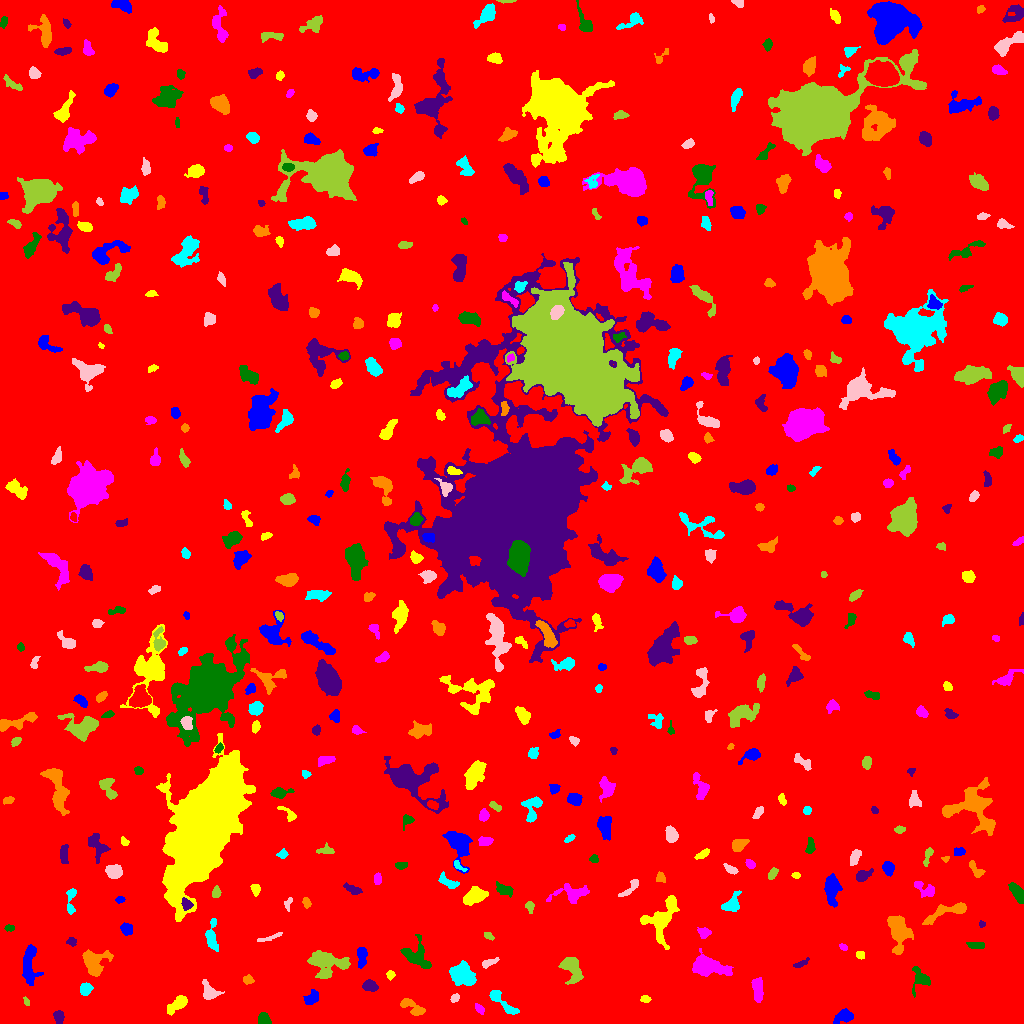

The file beside this chart, header and first rows:
ID, X, Y, A, B, theta, total_flux, mu_max, mu_median, mu_mean, R_fwhm, R_e, R10, R90, x_start, x_end, y_start, y_end, area, greylevel
0, 507.2, 507.6, 300.2, 293.2, -0.5122, 2060899, 13.0, 2.0, 2.322, 95.66, 245.4, 93.27, 395.3, 0, 1023, 0, 1023, 887559, 2.322
1, 843.4, 7.203, 4.358, 2.607, 0.3912, 548.0, 7.0, 2.0, 2.597, 4.478, 3.989, 1.596, 6.555, 833, 853, 0, 15, 211, 8.597
2, 177.5, 19.19, 6.314, 2.66, 0.683, 966.0, 9.0, 4.0, 4.008, 5.293, 4.886, 1.871, 7.59, 167, 187, 8, 28, 241, 9.008
3, 479.4, 14.89, 2.81, 1.779, -0.8081, 134.0, 4.0, 2.0, 1.654, 3.742, 2.877, 1.128, 4.478, 475, 484, 9, 20, 81, 7.654
4, 263.7, 4.724, 3.038, 2.529, -1.153, 510.0, 8.0, 4.0, 3.778, 4.82, 3.523, 1.382, 5.441, 258, 271, 0, 11, 135, 9.778
5, 58.59, 6.445, 3.05, 2.236, -1.368, 458.0, 8.0, 3.0, 3.664, 4.442, 3.338, 1.262, 5.232, 53, 64, 0, 13, 125, 9.664
6, 411.7, 16.66, 7.476, 2.738, -0.5726, 639.0, 6.0, 3.0, 2.731, 6.232, 4.82, 1.871, 7.506, 400, 425, 8, 25, 234, 8.731
7, 500.7, 22.74, 10.16, 2.461, -0.7409, 960.0, 10.0, 3.0, 3.65, 4.652, 4.853, 1.784, 8.038, 489, 519, 9, 33, 263, 8.65
8, 454.4, 25.64, 2.139, 1.649, 0.8014, 141.0, 5.0, 2.0, 2.014, 2.821, 2.326, 0.9772, 3.827, 450, 459, 21, 30, 70, 10.01
9, 26.34, 21.48, 2.146, 1.341, -1.089, 113.0, 5.0, 2.0, 2.354, 2.646, 2.111, 0.7979, 3.338, 23, 29, 18, 27, 48, 8.354
10, 719, 27.11, 5.275, 1.735, 0.1431, 148.0, 3.0, 1.0, 1.184, 3.141, 3.385, 1.128, 5.528, 709, 727, 23, 31, 125, 7.184
11, 311.7, 25.73, 4.166, 2.602, 0.765, 331.0, 5.0, 2.0, 1.97, 4.618, 4.029, 1.596, 6.05, 303, 318, 19, 34, 168, 7.97
12, 645.2, 24.47, 2.25, 1.577, 0.02288, 151.0, 7.0, 2.0, 2.157, 1.954, 2.257, 0.7979, 3.909, 640, 651, 21, 28, 70, 8.157
13, 757.5, 33.66, 6.342, 2.329, -1.425, 786.0, 8.0, 3.0, 3.331, 5.809, 4.618, 1.784, 7.203, 751, 763, 21, 46, 236, 9.331
14, 920.5, 45.26, 5.653, 4.536, -1.417, 547.0, 6.0, 2.0, 2.179, 4.886, 4.583, 1.784, 7.756, 912, 930, 26, 57, 251, 8.179
15, 370.2, 37.63, 3.572, 2.37, -0.3831, 493.0, 7.0, 3.0, 3.181, 4.72, 3.742, 1.596, 5.781, 362, 378, 32, 44, 155, 9.181
16, 247.7, 43.94, 2.452, 2.032, -0.1911, 282.0, 7.0, 3.0, 3.205, 3.568, 2.877, 1.128, 4.442, 243, 254, 39, 49, 88, 9.205
17, 85.51, 34.39, 3.058, 2.662, 0.8094, 565.0, 8.0, 4.0, 4.036, 5.078, 3.742, 1.493, 5.698, 80, 93, 28, 41, 140, 10.04
18, 209.5, 30.9, 4.633, 3.524, -0.8178, 927.0, 10.0, 3.0, 4.157, 5.046, 4.37, 1.693, 7.225, 202, 224, 24, 44, 223, 9.157
19, 571.3, 56.12, 6.814, 3.665, -0.9785, 1400, 11.0, 3.0, 3.655, 5.352, 5.262, 2.034, 8.938, 558, 583, 39, 66, 383, 9.655
20, 535.7, 42.07, 2.171, 1.266, 0.7062, 120.0, 6.0, 2.0, 2.353, 2.706, 2.034, 0.7979, 3.241, 532, 540, 39, 46, 51, 8.353
21, 29.46, 60.05, 10.41, 3.925, -1.569, 1411, 7.0, 3.0, 3.266, 7.736, 6.604, 2.646, 10.26, 22, 43, 38, 79, 432, 8.266
22, 390.6, 48.73, 2.114, 1.838, 1.514, 120.0, 4.0, 2.0, 1.739, 3.432, 2.394, 0.7979, 3.909, 386, 395, 43, 53, 69, 7.739
23, 705.8, 57.41, 7.095, 3.854, -0.1896, 4419, 29.0, 5.0, 7.645, 5.997, 5.698, 2.257, 10.11, 692, 733, 47, 75, 578, 13.65
24, 416.3, 67.19, 8.129, 5.799, -0.8371, 1517, 8.0, 3.0, 3.621, 7.999, 6.507, 2.523, 10.23, 400, 431, 55, 89, 419, 8.621
25, 801, 59.84, 4.184, 1.403, 0.4663, 135.0, 3.0, 2.0, 1.517, 3.909, 3.038, 1.128, 4.549, 793, 809, 56, 66, 89, 7.517
26, 93.75, 61.45, 6.342, 6.126, 0.5153, 2227, 11.0, 4.0, 4.862, 7.442, 6.555, 2.585, 10.39, 82, 113, 47, 74, 458, 9.862
27, 462.6, 49.94, 5.745, 4.483, -0.5712, 2807, 15.0, 5.0, 5.885, 7.269, 6.155, 2.459, 9.821, 449, 476, 38, 63, 477, 11.88
28, 488.1, 60.39, 4.605, 1.634, 0.3587, 162.0, 4.0, 1.0, 1.459, 3.742, 2.985, 1.128, 4.983, 482, 499, 55, 66, 111, 11.46
29, 326.8, 59.29, 9.925, 6.594, -0.0573, 1593, 8.0, 2.0, 2.425, 7.092, 7.548, 2.932, 11.94, 307, 350, 45, 73, 657, 8.425
30, 627.4, 65.9, 3.086, 2.507, -0.072, 179.0, 4.0, 1.0, 1.492, 4.107, 3.241, 1.128, 5.202, 620, 635, 59, 71, 120, 7.492
31, 361.9, 67.44, 5.464, 2.116, 1.558, 524.0, 8.0, 3.0, 2.879, 4.406, 3.949, 1.493, 6.308, 357, 367, 55, 76, 182, 9.879
32, 860.4, 68.23, 2.045, 1.743, -0.1422, 140.0, 4.0, 2.0, 2.059, 3.613, 2.459, 0.9772, 3.742, 856, 864, 64, 72, 68, 8.059
33, 843.1, 76.36, 2.272, 1.463, -0.5806, 134.0, 4.0, 3.0, 2.528, 3.7, 2.459, 0.9772, 3.568, 839, 847, 73, 80, 53, 8.528
34, 976, 78.06, 4.549, 1.733, -0.04364, 190.0, 3.0, 2.0, 1.61, 4.514, 3.613, 1.382, 5.499, 966, 984, 75, 81, 118, 7.61
35, 71.85, 81.66, 2.268, 2.02, -0.1698, 142.0, 4.0, 2.0, 1.844, 3.742, 2.523, 0.9772, 4.068, 66, 76, 77, 86, 77, 7.844
36, 898.7, 92.01, 9.349, 4.834, -1.434, 2975, 12.0, 5.0, 5.201, 9.062, 7.399, 2.985, 11.58, 887, 913, 69, 108, 572, 10.2
37, 211.8, 86.35, 8.312, 2.795, -1.517, 981.0, 9.0, 4.0, 3.862, 5.202, 4.983, 1.954, 7.858, 205, 218, 72, 105, 254, 8.862
38, 271.7, 86.22, 6.296, 1.111, 0.345, 166.0, 5.0, 1.0, 1.551, 2.646, 2.877, 0.9772, 4.72, 257, 282, 82, 91, 107, 7.551
39, 488.4, 87.64, 2.482, 1.587, -0.4658, 131.0, 5.0, 2.0, 1.955, 2.523, 2.459, 0.9772, 3.909, 484, 494, 83, 91, 67, 7.955
40, 754, 86.91, 2.897, 1.629, 0.4571, 122.0, 4.0, 1.0, 1.506, 3.523, 2.646, 0.9772, 4.184, 749, 761, 82, 91, 81, 7.506
41, 126.2, 94.03, 2.907, 2.505, -0.7791, 497.0, 10.0, 3.0, 3.681, 3.949, 3.432, 1.262, 5.47, 120, 132, 88, 101, 135, 9.681
42, 661.1, 104.4, 13.17, 7.597, 1.126, 2182, 7.0, 3.0, 3.122, 8.992, 8.575, 3.338, 13.4, 640, 679, 74, 128, 699, 8.122
43, 704, 90.64, 2.915, 2.532, -0.1444, 359.0, 6.0, 3.0, 2.992, 4.72, 3.385, 1.262, 5.232, 697, 711, 85, 96, 120, 10.99
44, 9.357, 95.6, 2.51, 1.531, 0.07623, 126.0, 4.0, 2.0, 2.032, 3.613, 2.459, 0.9772, 3.909, 4, 14, 92, 99, 62, 9.032
45, 981.8, 99.5, 1.585, 1.463, -3.917200762821428e-11, 110.0, 5.0, 2.0, 2.619, 2.394, 1.954, 0.7979, 3.038, 979, 985, 96, 103, 42, 11.62
46, 948.4, 112.2, 13.34, 2.919, 0.3314, 866.0, 7.0, 2.0, 2.353, 5.382, 5.171, 1.954, 8.649, 922, 966, 99, 121, 368, 8.353
47, 731.6, 119.7, 5.163, 2.978, 0.9231, 623.0, 7.0, 2.0, 2.64, 4.82, 4.26, 1.596, 6.956, 721, 741, 112, 133, 236, 8.64
48, 288.2, 119.9, 3.686, 1.787, 1.371, 209.0, 5.0, 3.0, 2.75, 3.656, 2.877, 1.128, 4.406, 284, 292, 112, 126, 76, 7.75
49, 529.8, 117.2, 2.956, 1.911, -1.388, 126.0, 3.0, 1.0, 1.448, 3.478, 2.821, 1.128, 4.514, 525, 534, 110, 122, 87, 8.448
50, 653.8, 123.7, 2.129, 1.841, 1.238, 122.0, 4.0, 1.0, 1.605, 3.432, 2.459, 0.9772, 3.989, 650, 658, 119, 129, 76, 8.605
51, 120, 123.7, 2.112, 1.475, 0.1332, 166.0, 8.0, 2.0, 2.767, 2.459, 2.185, 0.7979, 3.568, 115, 125, 120, 127, 60, 9.767
52, 475.1, 127.6, 5.206, 3.392, 0.4172, 2447, 20.0, 7.0, 7.623, 5.863, 5.232, 2.034, 8.444, 463, 488, 118, 137, 321, 13.62
53, 571.9, 129.6, 9.492, 4.238, 0.09881, 1190, 9.0, 3.0, 3.251, 4.951, 5.997, 2.185, 9.558, 546, 589, 120, 140, 366, 8.251
54, 1018, 129.7, 5.393, 2.286, -0.9872, 783.0, 9.0, 3.0, 3.676, 4.652, 4.184, 1.693, 6.817, 1008, 1023, 120, 141, 213, 9.676
55, 186.5, 119.1, 2.839, 2.348, -0.9045, 355.0, 7.0, 3.0, 3.198, 3.909, 3.241, 1.262, 5.015, 181, 193, 113, 126, 111, 14.2
56, 306.3, 120.5, 2.346, 1.769, -1.236, 172.0, 5.0, 2.0, 2.177, 3.141, 2.585, 0.9772, 4.029, 302, 311, 115, 126, 79, 8.177
57, 71.01, 122.5, 8.38, 2.189, 1.518, 409.0, 5.0, 2.0, 2.464, 4.886, 4.146, 1.596, 6.333, 66, 76, 109, 135, 166, 8.464
58, 630.5, 135.5, 6.887, 1.951, 0.7636, 291.0, 4.0, 2.0, 1.927, 5.585, 3.7, 1.493, 5.754, 618, 638, 127, 144, 151, 8.927
59, 216.3, 130.7, 2.64, 1.968, 1.328, 294.0, 7.0, 3.0, 3.196, 3.478, 2.821, 1.128, 4.514, 212, 221, 126, 138, 92, 9.196
... 430 more rows
